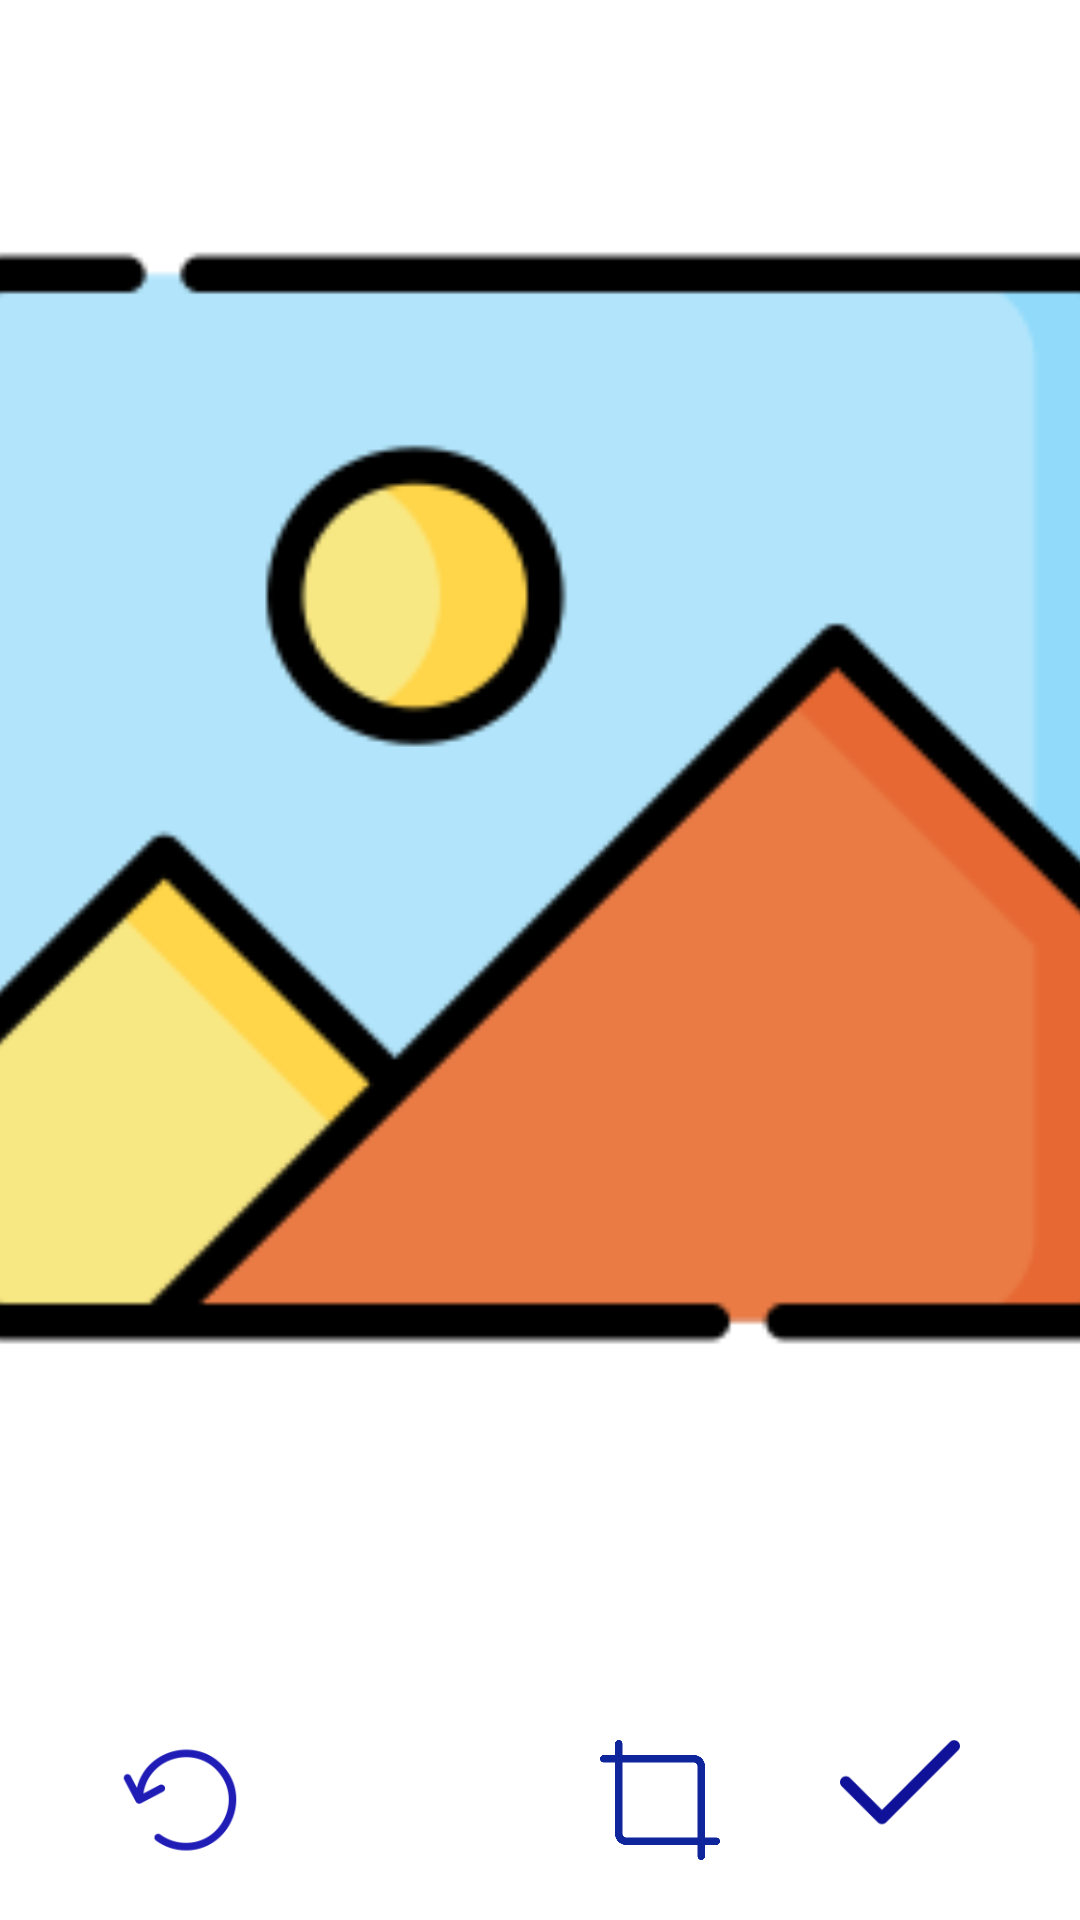

Layout XML and referenced resources for this Android screen:
<!-- AndroidManifest.xml: application theme Theme.ToatalityCorpAssignment -->
<!-- res/layout/activity_image_editing.xml -->
<?xml version="1.0" encoding="utf-8"?>
<androidx.constraintlayout.widget.ConstraintLayout xmlns:android="http://schemas.android.com/apk/res/android"
    xmlns:app="http://schemas.android.com/apk/res-auto"
    xmlns:tools="http://schemas.android.com/tools"
    android:layout_width="match_parent"
    android:layout_height="match_parent"
    android:layout_gravity="center"
    android:background="@color/white"
    tools:context=".imageEditing">

    <ImageView
        android:id="@+id/ImagePreviewerEditScreen"
        android:layout_width="411dp"
        android:layout_height="500dp"
        android:layout_marginTop="16dp"
        android:src="@drawable/picture"
        app:layout_constraintEnd_toEndOf="parent"
        app:layout_constraintStart_toStartOf="parent"
        app:layout_constraintTop_toTopOf="parent">
    </ImageView>

    <LinearLayout
        android:id="@+id/btn"
        android:layout_width="match_parent"
        android:layout_height="wrap_content"
        android:orientation="horizontal"
        android:elevation="10sp"
        app:layout_constraintBottom_toBottomOf="parent"
        android:gravity="center">

        <Button
            android:id="@+id/undoImage"
            android:layout_width="40dp"
            android:layout_height="40dp"
            android:background="@drawable/undo"
            android:onClick="undo"
            android:layout_margin="20sp">
        </Button>
        <Button
            android:id="@+id/rotateImage"
            android:layout_width="40dp"
            android:layout_height="40dp"
            android:background="@drawable/rotate"
            android:onClick="rotate"
            android:layout_margin="20sp">
        </Button>
        <Button
            android:id="@+id/cropImage"
            android:layout_width="40dp"
            android:layout_height="40dp"
            android:background="@drawable/crop"
            android:onClick="crop"
            android:layout_margin="20sp">
        </Button>
        <Button
            android:id="@+id/saveImage"
            android:layout_width="40dp"
            android:layout_height="40dp"
            android:background="@drawable/check"
            android:onClick="save"
            android:layout_margin="20sp">
        </Button>
    </LinearLayout>


</androidx.constraintlayout.widget.ConstraintLayout>
<!-- resources referenced by this layout -->
<resources>
  <!-- drawable check: png bitmap (drawable, 2110 bytes) -->
  <!-- drawable crop: png bitmap (drawable, 9852 bytes) -->
  <!-- drawable picture: png bitmap (drawable, 7228 bytes) -->
  <!-- drawable undo: png bitmap (drawable, 8676 bytes) -->
  <style name="Theme.ToatalityCorpAssignment" parent="Theme.MaterialComponents.DayNight.NoActionBar">
          
          <item name="colorPrimary">@color/purple_500</item>
          <item name="colorPrimaryVariant">@color/purple_700</item>
          <item name="colorOnPrimary">@color/white</item>
          
          <item name="colorSecondary">@color/teal_200</item>
          <item name="colorSecondaryVariant">@color/teal_700</item>
          <item name="colorOnSecondary">@color/black</item>
          
          <item name="android:statusBarColor" tools:targetApi="l">?attr/colorPrimaryVariant</item>
          
      </style>
  <!-- not gathered from this repository: default colours our renderer supplied (Android Studio template values) -->
  <color name="purple_500">#FF6200EE</color>
  <color name="purple_700">#FF3700B3</color>
  <color name="teal_200">#FF03DAC5</color>
  <color name="teal_700">#FF018786</color>
  <color name="black">#FF000000</color>
  <color name="white">#FFFFFFFF</color>
</resources>
